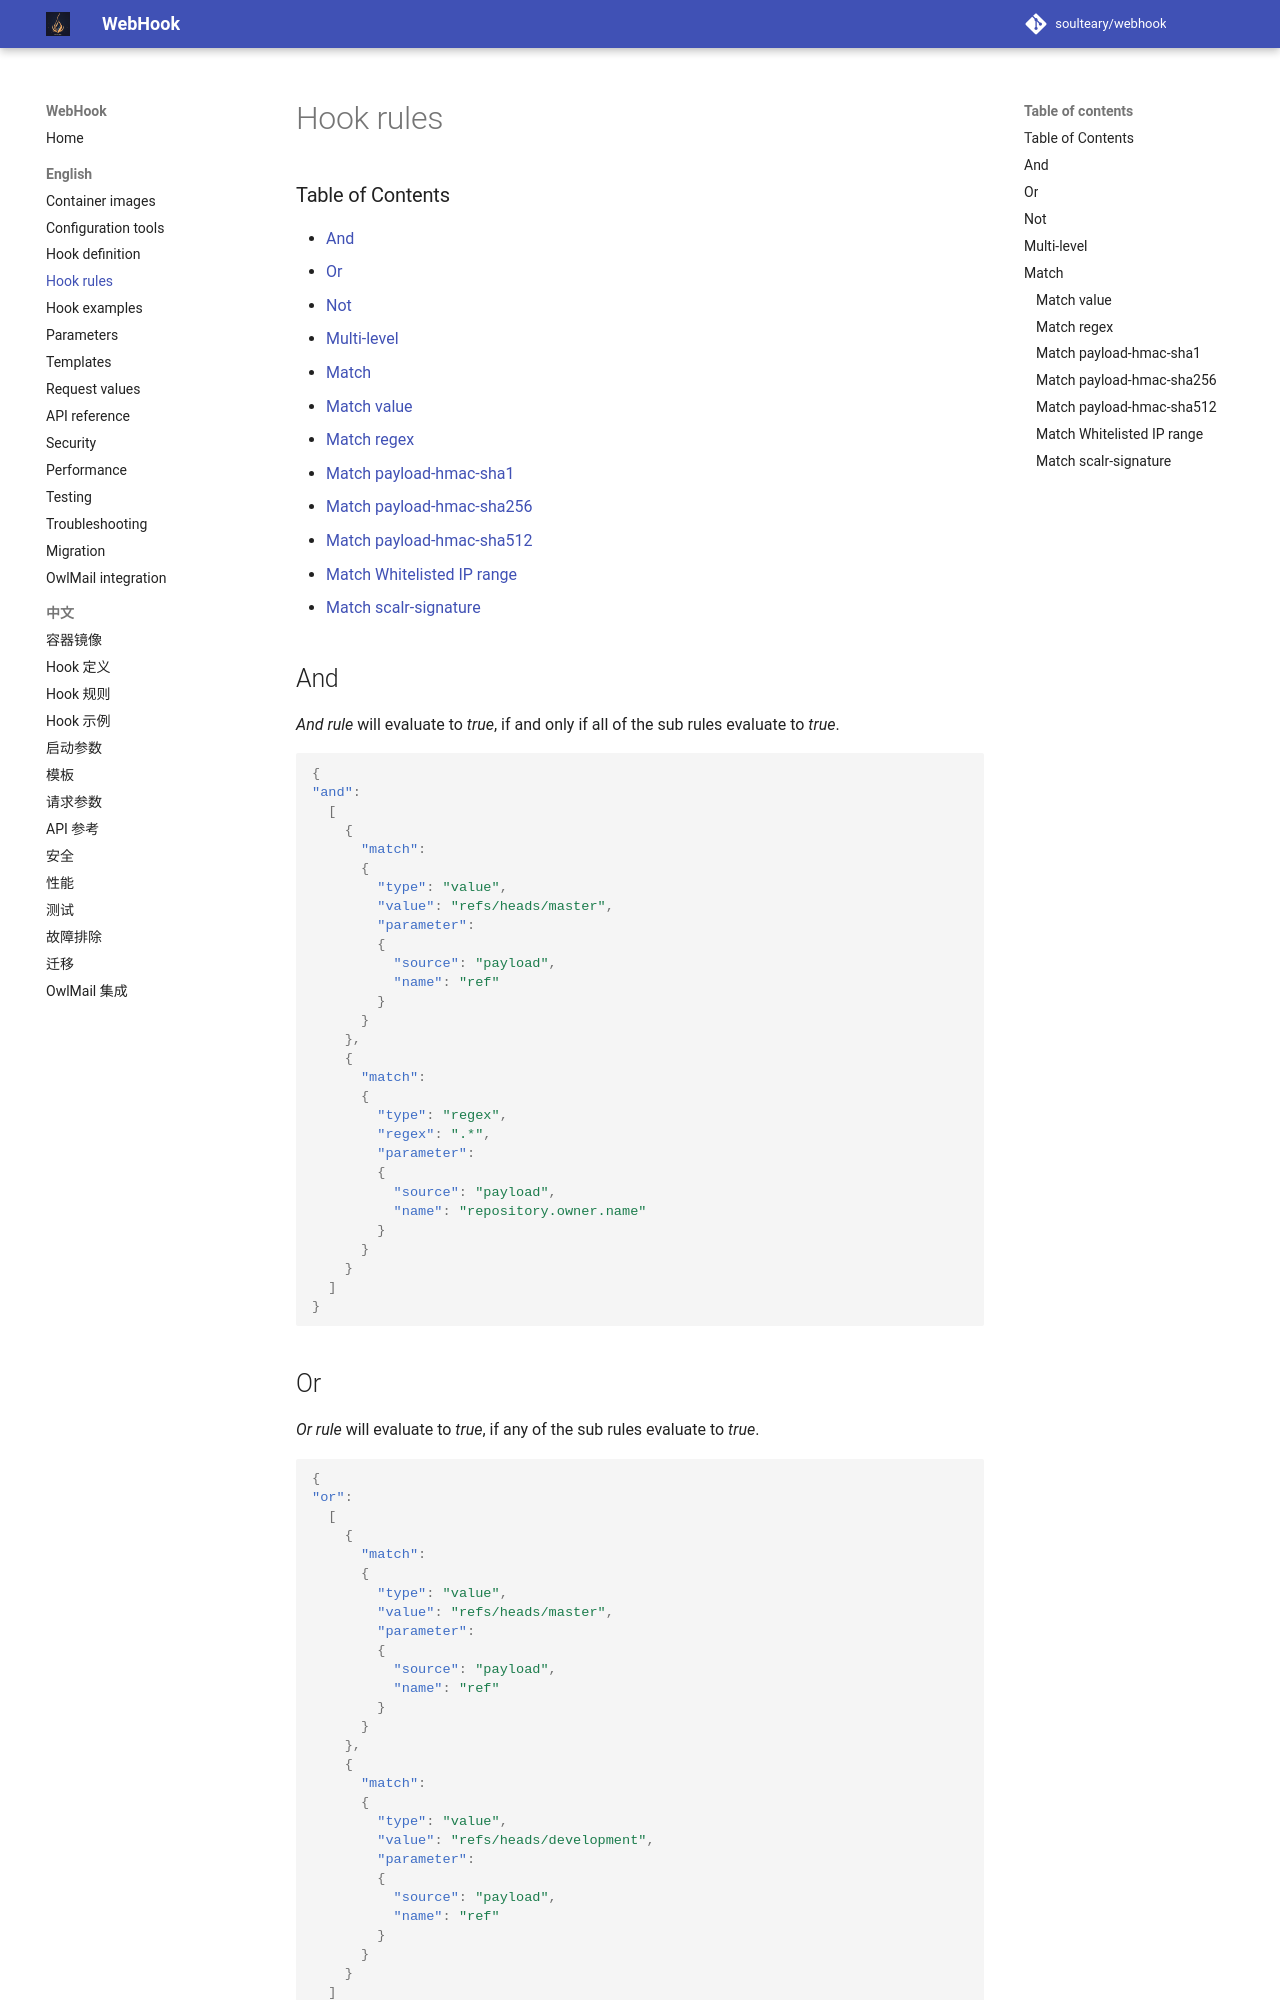

repository: soulteary/webhook · page: 7.2.0/en-US/Hook-Rules/index.html · generator: mkdocs

# Hook rules

### Table of Contents

* [And](#and)
* [Or](#or)
* [Not](#not)
* [Multi-level](#multi-level)
* [Match](#match)
  * [Match value](#match-value)
  * [Match regex](#match-regex)
  * [Match payload-hmac-sha1](#match-payload-hmac-sha1)
  * [Match payload-hmac-sha256](#match-payload-hmac-sha256)
  * [Match payload-hmac-sha512](#match-payload-hmac-sha512)
  * [Match Whitelisted IP range](#match-whitelisted-ip-range)
  * [Match scalr-signature](#match-scalr-signature)

## And
*And rule* will evaluate to _true_, if and only if all of the sub rules evaluate to _true_.
```json
{
"and":
  [
    {
      "match":
      {
        "type": "value",
        "value": "refs/heads/master",
        "parameter":
        {
          "source": "payload",
          "name": "ref"
        }
      }
    },
    {
      "match":
      {
        "type": "regex",
        "regex": ".*",
        "parameter":
        {
          "source": "payload",
          "name": "repository.owner.name"
        }
      }
    }
  ]
}
```
## Or
*Or rule* will evaluate to _true_, if any of the sub rules evaluate to _true_.
```json
{
"or":
  [
    {
      "match":
      {
        "type": "value",
        "value": "refs/heads/master",
        "parameter":
        {
          "source": "payload",
          "name": "ref"
        }
      }
    },
    {
      "match":
      {
        "type": "value",
        "value": "refs/heads/development",
        "parameter":
        {
          "source": "payload",
          "name": "ref"
        }
      }
    }
  ]
}
```
